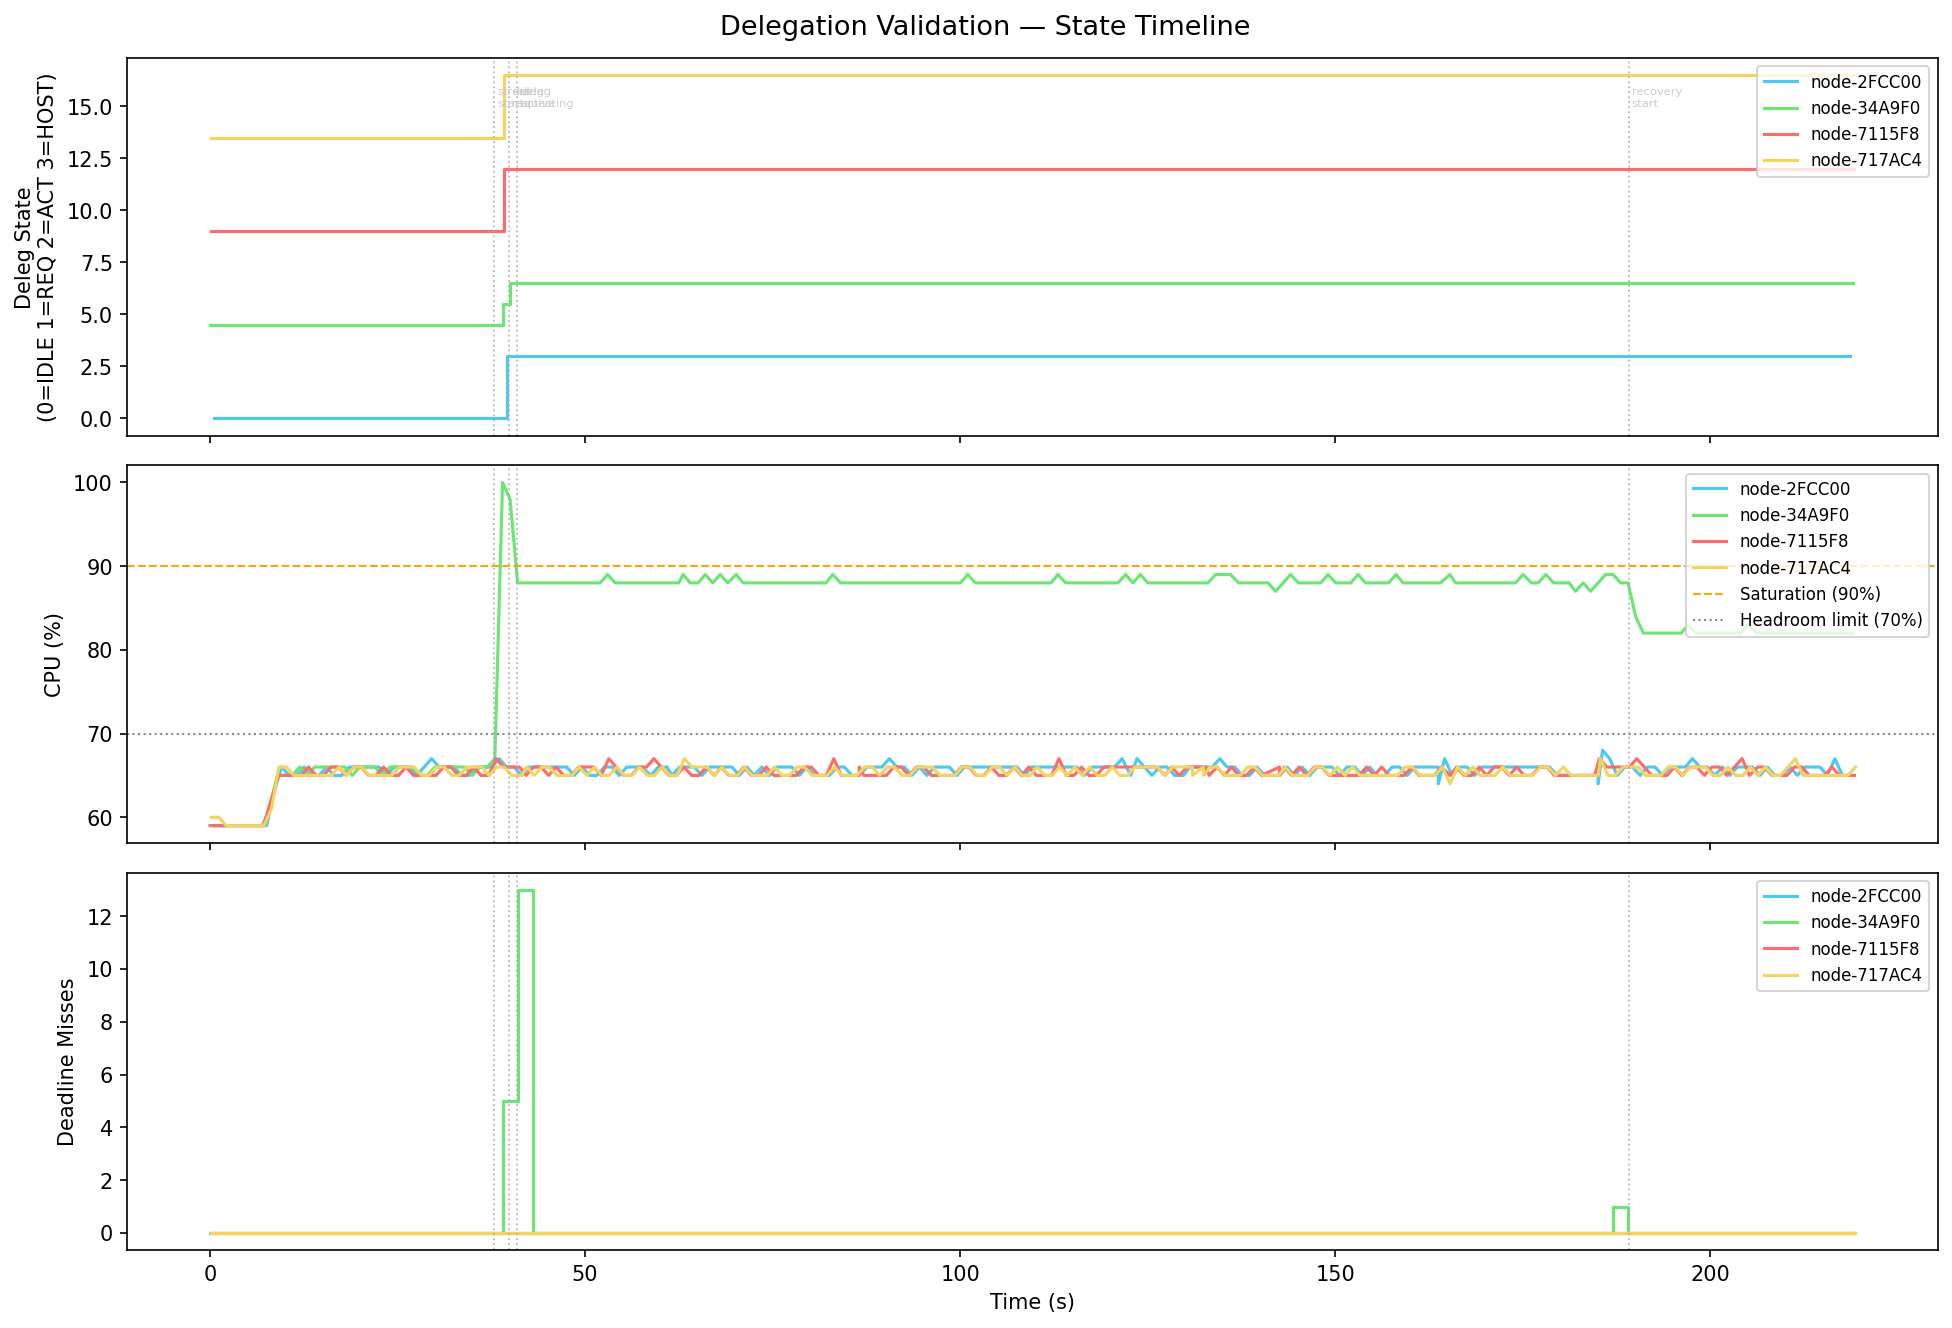

Data behind this chart, as committed beside it:
t_s, node_id, deleg_state, deleg_state_int, deleg_peer, deleg_blocks, deleg_dispatched, deleg_returned, cpu, load, miss, stress_level, active_blocks, eff_blocks, state
0.57, node-2FCC00, IDLE, 0, , 0, 0, 0, 59, 100, 0, 0, 20, 2, SCHEDULABLE
1.57, node-2FCC00, IDLE, 0, , 0, 0, 0, 59, 100, 0, 0, 20, 2, SCHEDULABLE
2.57, node-2FCC00, IDLE, 0, , 0, 0, 0, 59, 100, 0, 0, 20, 2, SCHEDULABLE
3.57, node-2FCC00, IDLE, 0, , 0, 0, 0, 59, 100, 0, 0, 20, 2, SCHEDULABLE
4.57, node-2FCC00, IDLE, 0, , 0, 0, 0, 59, 100, 0, 0, 20, 2, SCHEDULABLE
5.58, node-2FCC00, IDLE, 0, , 0, 0, 0, 59, 100, 0, 0, 20, 2, SCHEDULABLE
6.57, node-2FCC00, IDLE, 0, , 0, 0, 0, 59, 100, 0, 0, 20, 2, SCHEDULABLE
7.57, node-2FCC00, IDLE, 0, , 0, 0, 0, 59, 100, 0, 0, 20, 2, SCHEDULABLE
8.57, node-2FCC00, IDLE, 0, , 0, 0, 0, 63, 200, 0, 0, 20, 4, SCHEDULABLE
9.57, node-2FCC00, IDLE, 0, , 0, 0, 0, 66, 200, 0, 0, 20, 4, SCHEDULABLE
10.57, node-2FCC00, IDLE, 0, , 0, 0, 0, 65, 200, 0, 0, 20, 4, SCHEDULABLE
11.57, node-2FCC00, IDLE, 0, , 0, 0, 0, 65, 200, 0, 0, 20, 4, SCHEDULABLE
12.57, node-2FCC00, IDLE, 0, , 0, 0, 0, 66, 200, 0, 0, 20, 4, SCHEDULABLE
13.57, node-2FCC00, IDLE, 0, , 0, 0, 0, 65, 200, 0, 0, 20, 4, SCHEDULABLE
14.57, node-2FCC00, IDLE, 0, , 0, 0, 0, 65, 200, 0, 0, 20, 4, SCHEDULABLE
15.57, node-2FCC00, IDLE, 0, , 0, 0, 0, 66, 200, 0, 0, 20, 4, SCHEDULABLE
16.57, node-2FCC00, IDLE, 0, , 0, 0, 0, 65, 200, 0, 0, 20, 4, SCHEDULABLE
17.57, node-2FCC00, IDLE, 0, , 0, 0, 0, 65, 200, 0, 0, 20, 4, SCHEDULABLE
18.58, node-2FCC00, IDLE, 0, , 0, 0, 0, 66, 200, 0, 0, 20, 4, SCHEDULABLE
19.57, node-2FCC00, IDLE, 0, , 0, 0, 0, 66, 200, 0, 0, 20, 4, SCHEDULABLE
20.57, node-2FCC00, IDLE, 0, , 0, 0, 0, 66, 200, 0, 0, 20, 4, SCHEDULABLE
21.66, node-2FCC00, IDLE, 0, , 0, 0, 0, 66, 200, 0, 0, 20, 4, SCHEDULABLE
22.58, node-2FCC00, IDLE, 0, , 0, 0, 0, 66, 200, 0, 0, 20, 4, SCHEDULABLE
23.57, node-2FCC00, IDLE, 0, , 0, 0, 0, 65, 200, 0, 0, 20, 4, SCHEDULABLE
24.57, node-2FCC00, IDLE, 0, , 0, 0, 0, 66, 200, 0, 0, 20, 4, SCHEDULABLE
25.57, node-2FCC00, IDLE, 0, , 0, 0, 0, 66, 200, 0, 0, 20, 4, SCHEDULABLE
26.57, node-2FCC00, IDLE, 0, , 0, 0, 0, 66, 200, 0, 0, 20, 4, SCHEDULABLE
27.57, node-2FCC00, IDLE, 0, , 0, 0, 0, 65, 200, 0, 0, 20, 4, SCHEDULABLE
28.57, node-2FCC00, IDLE, 0, , 0, 0, 0, 66, 200, 0, 0, 20, 4, SCHEDULABLE
29.57, node-2FCC00, IDLE, 0, , 0, 0, 0, 67, 200, 0, 0, 20, 4, SCHEDULABLE
30.57, node-2FCC00, IDLE, 0, , 0, 0, 0, 66, 200, 0, 0, 20, 4, SCHEDULABLE
31.57, node-2FCC00, IDLE, 0, , 0, 0, 0, 66, 200, 0, 0, 20, 4, SCHEDULABLE
32.57, node-2FCC00, IDLE, 0, , 0, 0, 0, 66, 200, 0, 0, 20, 4, SCHEDULABLE
33.57, node-2FCC00, IDLE, 0, , 0, 0, 0, 65, 200, 0, 0, 20, 4, SCHEDULABLE
34.57, node-2FCC00, IDLE, 0, , 0, 0, 0, 65, 200, 0, 0, 20, 4, SCHEDULABLE
35.58, node-2FCC00, IDLE, 0, , 0, 0, 0, 66, 200, 0, 0, 20, 4, SCHEDULABLE
36.57, node-2FCC00, IDLE, 0, , 0, 0, 0, 66, 200, 0, 0, 20, 4, SCHEDULABLE
37.58, node-2FCC00, IDLE, 0, , 0, 0, 0, 66, 200, 0, 0, 20, 4, SCHEDULABLE
38.57, node-2FCC00, IDLE, 0, , 0, 0, 0, 67, 200, 0, 0, 20, 4, SCHEDULABLE
39.57, node-2FCC00, HOSTING, 3, node-34A9F0, 0, 0, 0, 66, 200, 0, 0, 20, 4, SCHEDULABLE
40.57, node-2FCC00, HOSTING, 3, node-34A9F0, 0, 0, 0, 66, 200, 0, 0, 20, 4, SCHEDULABLE
41.57, node-2FCC00, HOSTING, 3, node-34A9F0, 0, 0, 0, 65, 200, 0, 0, 20, 4, SCHEDULABLE
42.57, node-2FCC00, HOSTING, 3, node-34A9F0, 0, 0, 0, 66, 200, 0, 0, 20, 4, SCHEDULABLE
43.57, node-2FCC00, HOSTING, 3, node-34A9F0, 0, 0, 0, 66, 200, 0, 0, 20, 4, SCHEDULABLE
44.57, node-2FCC00, HOSTING, 3, node-34A9F0, 0, 0, 0, 66, 200, 0, 0, 20, 4, SCHEDULABLE
45.61, node-2FCC00, HOSTING, 3, node-34A9F0, 0, 0, 0, 66, 200, 0, 0, 20, 4, SCHEDULABLE
46.57, node-2FCC00, HOSTING, 3, node-34A9F0, 0, 0, 0, 66, 200, 0, 0, 20, 4, SCHEDULABLE
47.57, node-2FCC00, HOSTING, 3, node-34A9F0, 0, 0, 0, 66, 200, 0, 0, 20, 4, SCHEDULABLE
48.57, node-2FCC00, HOSTING, 3, node-34A9F0, 0, 0, 0, 65, 200, 0, 0, 20, 4, SCHEDULABLE
49.57, node-2FCC00, HOSTING, 3, node-34A9F0, 0, 0, 0, 66, 200, 0, 0, 20, 4, SCHEDULABLE
50.64, node-2FCC00, HOSTING, 3, node-34A9F0, 0, 0, 0, 65, 200, 0, 0, 20, 4, SCHEDULABLE
51.57, node-2FCC00, HOSTING, 3, node-34A9F0, 0, 0, 0, 65, 200, 0, 0, 20, 4, SCHEDULABLE
52.58, node-2FCC00, HOSTING, 3, node-34A9F0, 0, 0, 0, 66, 200, 0, 0, 20, 4, SCHEDULABLE
53.61, node-2FCC00, HOSTING, 3, node-34A9F0, 0, 0, 0, 66, 200, 0, 0, 20, 4, SCHEDULABLE
54.57, node-2FCC00, HOSTING, 3, node-34A9F0, 0, 0, 0, 65, 200, 0, 0, 20, 4, SCHEDULABLE
55.57, node-2FCC00, HOSTING, 3, node-34A9F0, 0, 0, 0, 66, 200, 0, 0, 20, 4, SCHEDULABLE
56.57, node-2FCC00, HOSTING, 3, node-34A9F0, 0, 0, 0, 66, 200, 0, 0, 20, 4, SCHEDULABLE
57.6, node-2FCC00, HOSTING, 3, node-34A9F0, 0, 0, 0, 66, 200, 0, 0, 20, 4, SCHEDULABLE
58.78, node-2FCC00, HOSTING, 3, node-34A9F0, 0, 0, 0, 65, 200, 0, 0, 20, 4, SCHEDULABLE
59.77, node-2FCC00, HOSTING, 3, node-34A9F0, 0, 0, 0, 66, 200, 0, 0, 20, 4, SCHEDULABLE
... 819 more rows
